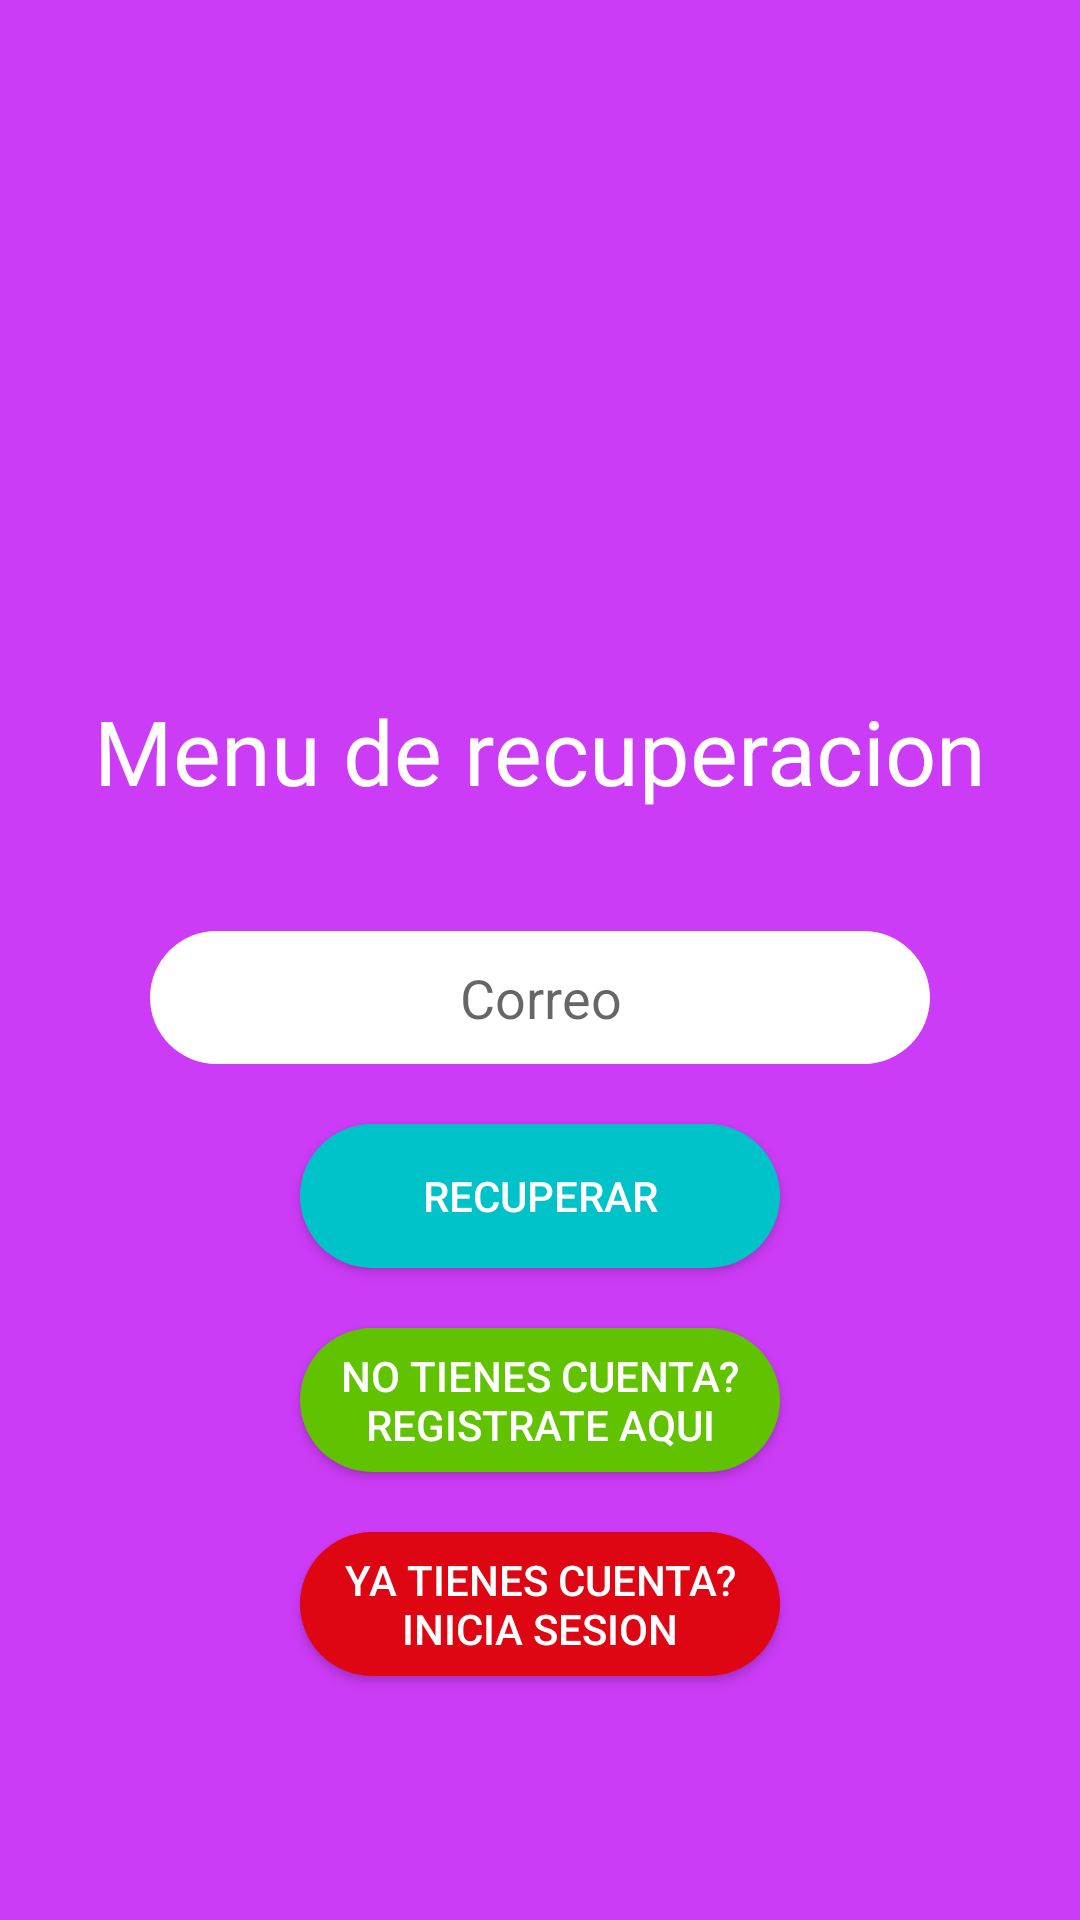

Write the Android layout XML for this screen, with the resource values it uses.
<!-- AndroidManifest.xml: application theme Theme.LoginApp -->
<!-- res/layout/fragment_forgot.xml -->
<?xml version="1.0" encoding="utf-8"?>
<FrameLayout xmlns:android="http://schemas.android.com/apk/res/android"
    xmlns:tools="http://schemas.android.com/tools"
    android:layout_width="match_parent"
    android:layout_height="match_parent"
    android:orientation="vertical"
    android:background="@color/forgot"
    tools:context=".forgotFragment">

    <ScrollView
        android:layout_width="match_parent"
        android:layout_height="match_parent">

        <LinearLayout
            android:layout_width="match_parent"
            android:layout_height="wrap_content"
            android:gravity="center"

            android:orientation="vertical">

            <ImageView
                android:id="@+id/forgotimg"
                android:layout_width="200dp"
                android:layout_height="200dp"
                android:src="@drawable/candado" />

            <TextView
                android:id="@+id/textMenu"
                android:layout_width="match_parent"
                android:layout_height="wrap_content"
                android:layout_margin="30dp"
                android:gravity="center"
                android:text="@string/forgotTitle"
                android:textColor="@color/white"
                android:textSize="30sp" />

            <EditText
                android:id="@+id/forgotUserName"
                android:layout_width="match_parent"
                android:layout_height="wrap_content"
                android:layout_marginLeft="50dp"
                android:layout_marginTop="10dp"
                android:layout_marginRight="50dp"
                android:layout_marginBottom="10dp"
                android:background="@drawable/input_design"
                android:ems="10"
                android:hint="@string/correo"
                android:inputType="textEmailAddress"
                android:textAlignment="center" />


            <Button
                android:id="@+id/forgotBtnAction2"
                android:layout_width="match_parent"
                android:layout_height="wrap_content"
                android:layout_marginLeft="100dp"
                android:layout_marginTop="10dp"
                android:layout_marginRight="100dp"
                android:layout_marginBottom="10dp"
                android:background="@drawable/action_btn"
                android:text="@string/forgotPasswordAction"
                android:textColor="@color/white" />


            <Button
                android:id="@+id/forgotRegisterBtn"
                android:layout_width="wrap_content"
                android:layout_height="wrap_content"
                android:layout_marginLeft="100dp"
                android:layout_marginTop="10dp"
                android:layout_marginRight="100dp"
                android:layout_marginBottom="10dp"
                android:background="@drawable/option_btn"
                android:text="@string/registerBtn"
                android:textColor="@color/white" />

            <Button
                android:id="@+id/forgotLoginBtn"
                android:layout_width="wrap_content"
                android:layout_height="wrap_content"
                android:layout_marginLeft="100dp"
                android:layout_marginTop="10dp"
                android:layout_marginRight="100dp"
                android:layout_marginBottom="10dp"
                android:background="@drawable/cancel_btn"
                android:text="@string/loginForgot"
                android:textColor="@color/white" />

        </LinearLayout>

    </ScrollView>
</FrameLayout>
<!-- resources referenced by this layout -->
<resources>
  <color name="forgot">#cc3bf6</color>
  <color name="white">#FFFFFFFF</color>
  <!-- drawable action_btn (drawable) -->
  <?xml version="1.0" encoding="utf-8"?>
  <shape xmlns:android="http://schemas.android.com/apk/res/android">
      <solid
          android:color="@color/ascent"
          />
      <corners
          android:radius="60dp"
          />
      <padding
          android:left="10dp"
          android:right="10dp"
          />
  
  </shape>
  <!-- drawable cancel_btn (drawable) -->
  <?xml version="1.0" encoding="utf-8"?>
  <shape xmlns:android="http://schemas.android.com/apk/res/android">
      <solid
          android:color="@color/lightred"
          />
  
          <corners
              android:radius="60dp"
              />
      <padding
          android:left="10dp"
          android:right="10dp"
          />
  </shape>
  <!-- drawable input_design (drawable) -->
  <?xml version="1.0" encoding="utf-8"?>
  <shape xmlns:android="http://schemas.android.com/apk/res/android">
  
  
      <solid
          android:color="@color/white"
          />
      <padding
          android:bottom="10dp"
          android:top="10dp"
          />
      <corners
  android:radius="60dp"
          />
  
  </shape>
  <!-- drawable option_btn (drawable) -->
  <?xml version="1.0" encoding="utf-8"?>
  <shape xmlns:android="http://schemas.android.com/apk/res/android">
      <corners
          android:radius="60dp"
          />
      <solid
          android:color="@color/lightgreen"
          />
      <padding
          android:left="10dp"
          android:right="10dp"
          />
  </shape>
  <string name="correo">Correo</string>
  <string name="forgotPasswordAction">Recuperar</string>
  <string name="forgotTitle">Menu de recuperacion</string>
  <string name="loginForgot">Ya tienes cuenta? Inicia sesion</string>
  <string name="registerBtn">No tienes cuenta? registrate aqui</string>
  <style name="Theme.LoginApp" parent="Theme.AppCompat.DayNight.NoActionBar">
          
          <item name="colorPrimary">@color/purple_500</item>
          <item name="colorPrimaryVariant">@color/purple_700</item>
          <item name="colorOnPrimary">@color/white</item>
          
          <item name="colorSecondary">@color/teal_200</item>
          <item name="colorSecondaryVariant">@color/teal_700</item>
          <item name="colorOnSecondary">@color/black</item>
          
          <item name="android:statusBarColor" tools:targetApi="l">?attr/colorPrimaryVariant</item>
          
      </style>
  <color name="ascent">#00c3c9</color>
  <color name="lightred">#dd0612</color>
  <color name="lightgreen">#61c200</color>
  <color name="purple_500">#FF6200EE</color>
  <color name="purple_700">#FF3700B3</color>
  <color name="teal_200">#FF03DAC5</color>
  <color name="teal_700">#FF018786</color>
  <color name="black">#FF000000</color>
</resources>
